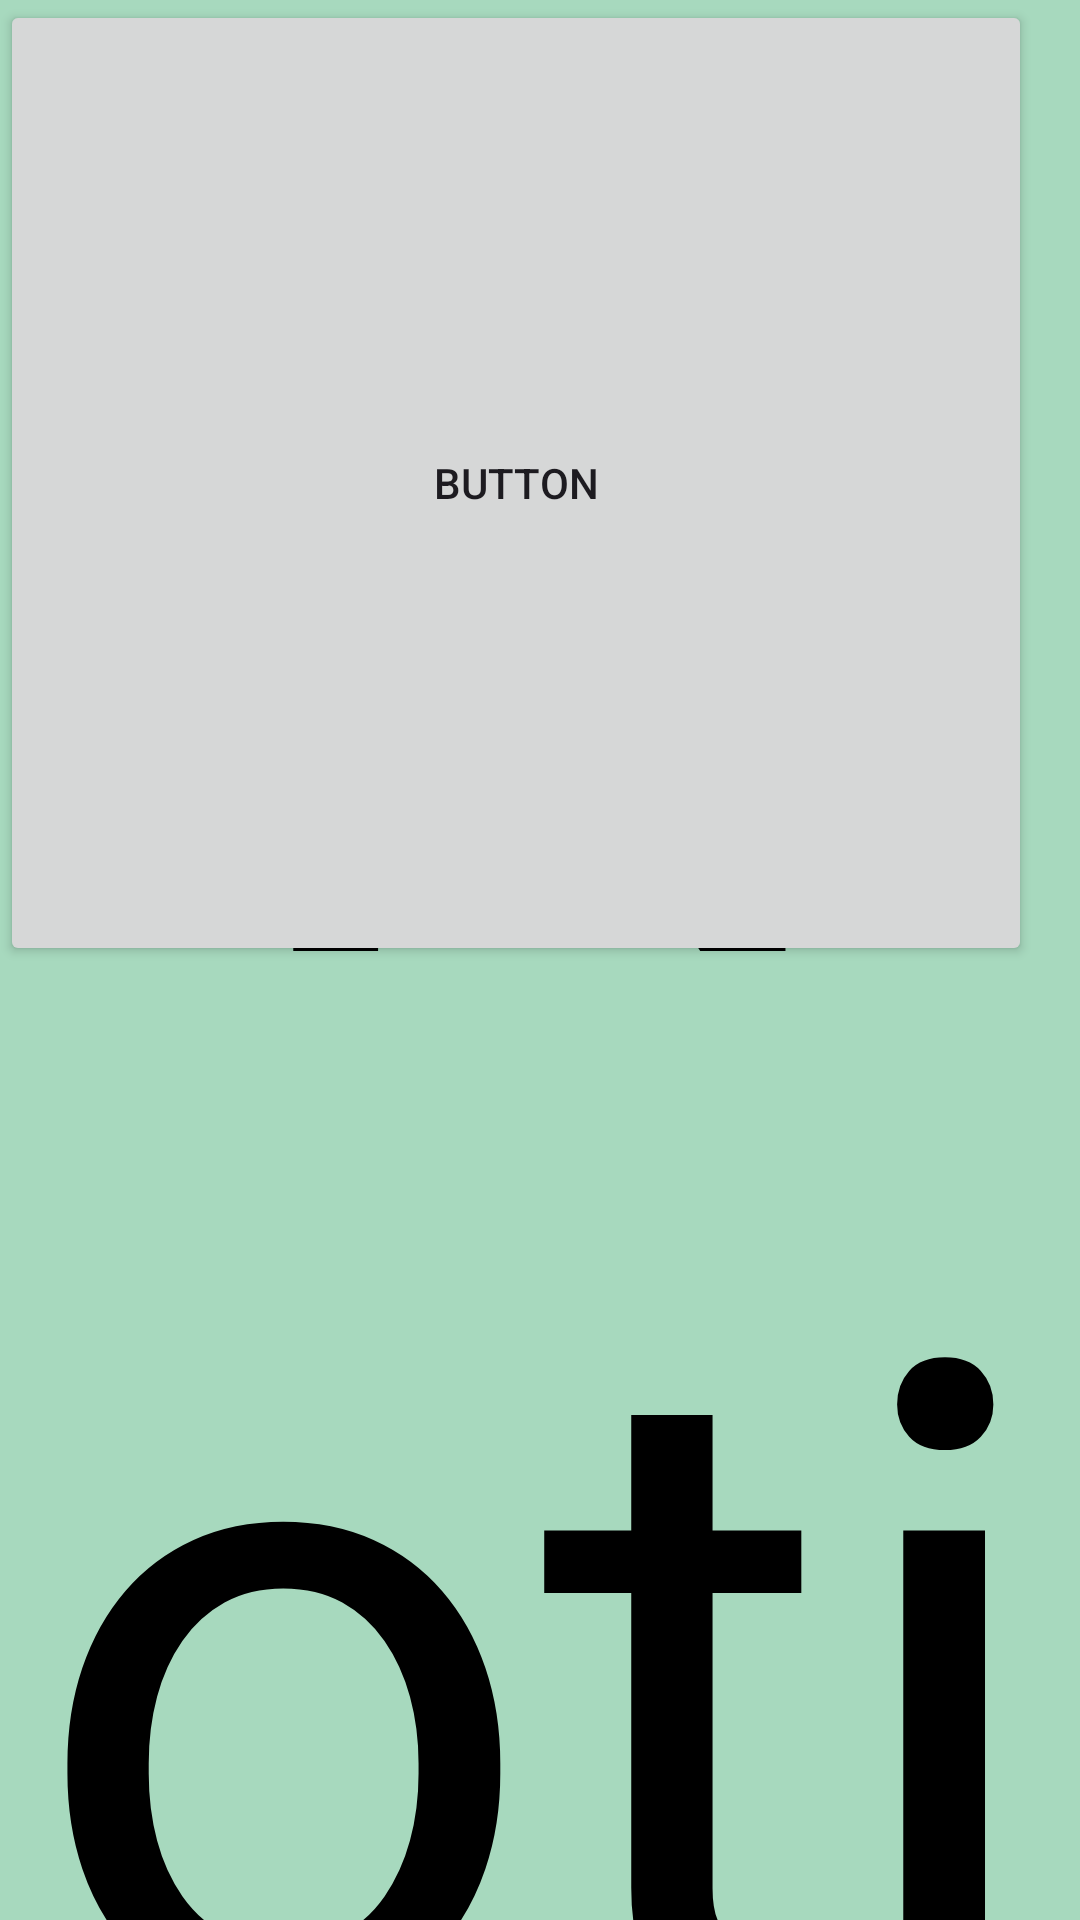

Produce the Android XML layout that renders to this screen, including the resource entries it uses.
<!-- AndroidManifest.xml: application theme Theme.AppCitas -->
<!-- res/layout/fragment_notificacion.xml -->
<?xml version="1.0" encoding="utf-8"?>
<FrameLayout xmlns:android="http://schemas.android.com/apk/res/android"
    xmlns:tools="http://schemas.android.com/tools"
    android:layout_width="match_parent"
    android:layout_height="match_parent"
    android:background="#A7D9BE"
    tools:context=".fragment.NotificacionesFragment">

    
    <TextView
        android:layout_width="match_parent"
        android:layout_height="match_parent"
        android:gravity="center"
        android:text="Notificaciones "
        android:textColor="@color/black"
        android:textSize="300dp" />

    <Button
        android:id="@+id/login_btn_prueba"
        android:layout_width="344dp"
        android:layout_height="322dp"
        android:text="Button" />


</FrameLayout>
<!-- resources referenced by this layout -->
<resources>
  <color name="black">#FF000000</color>
  <style name="Theme.AppCitas" parent="Base.Theme.AppCitas" />
  <style name="Base.Theme.AppCitas" parent="Theme.Material3.DayNight.NoActionBar">
          
          
      </style>
</resources>
